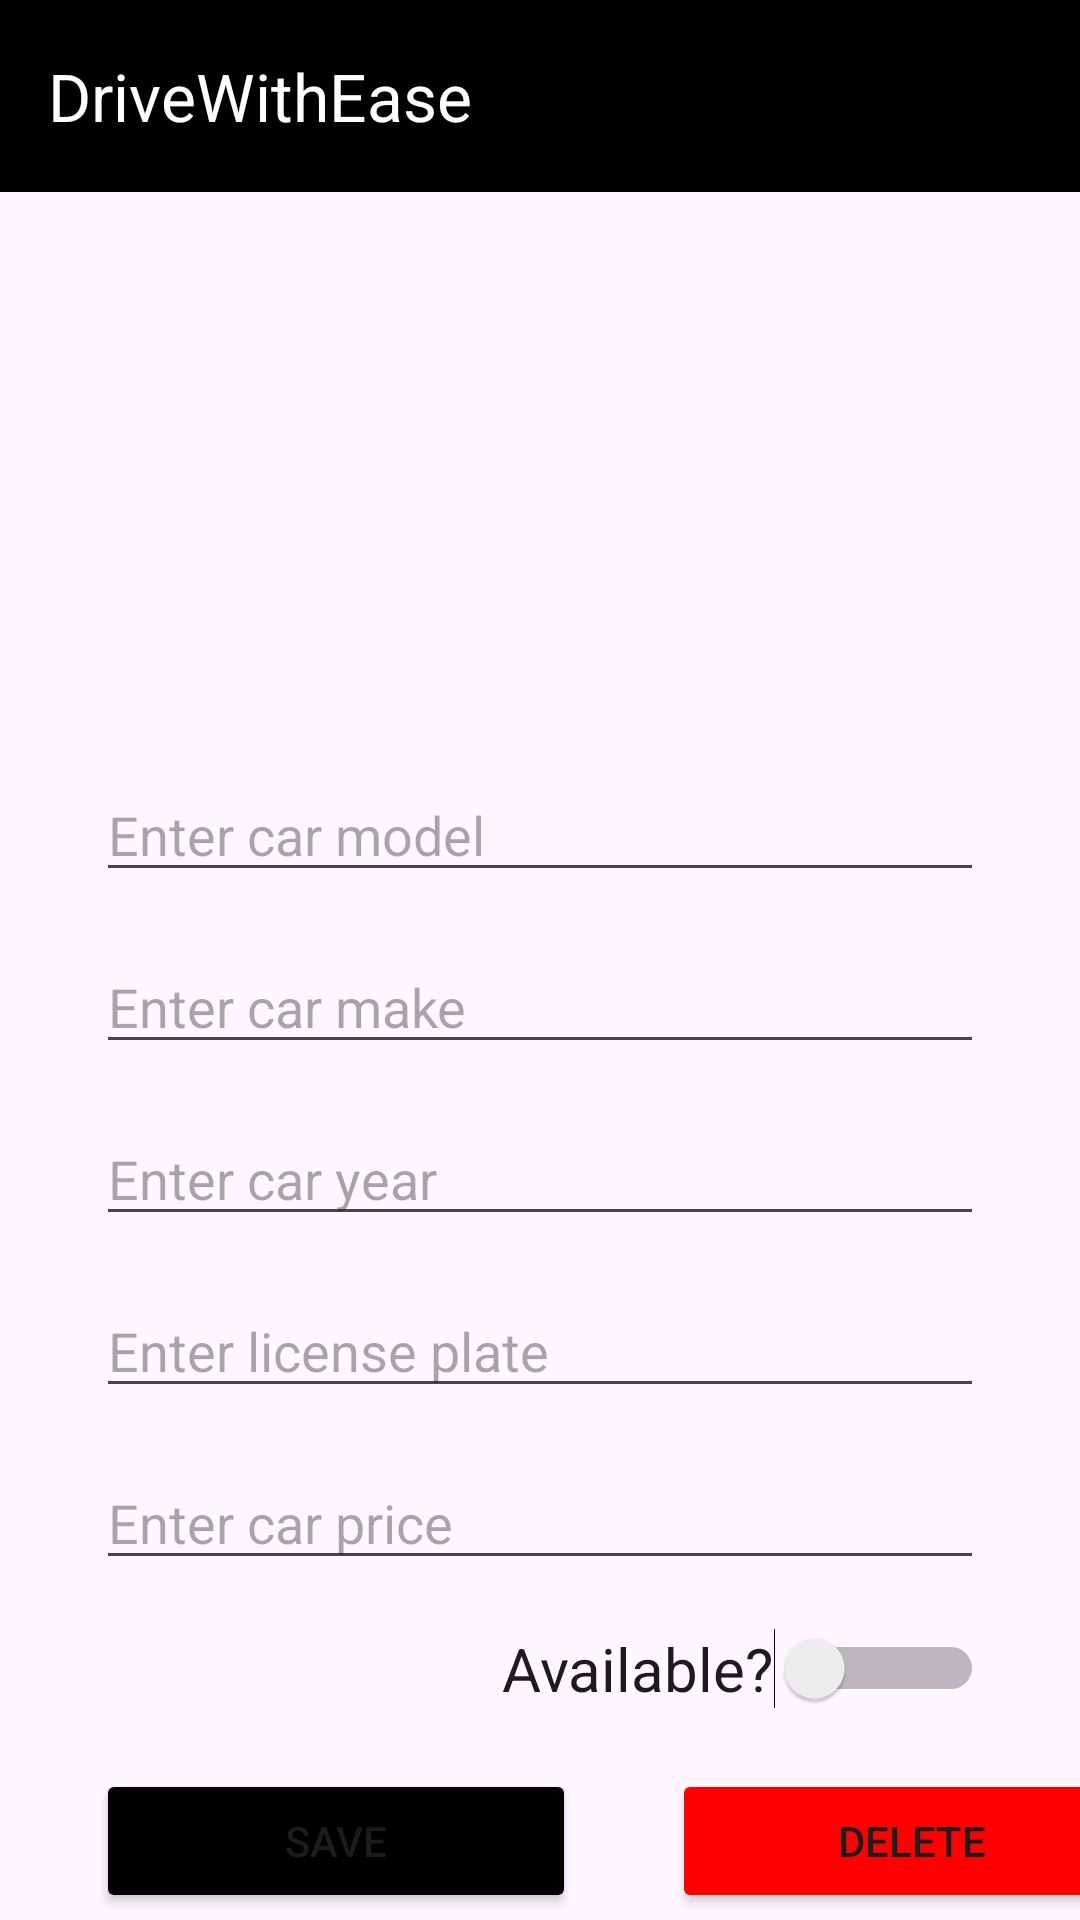

Reconstruct the res/layout file that produces this screen, plus the resources it refers to.
<!-- AndroidManifest.xml: application theme Theme.DriveWithEase -->
<!-- res/layout/activity_car_modify.xml -->
<?xml version="1.0" encoding="utf-8"?>
<RelativeLayout xmlns:android="http://schemas.android.com/apk/res/android"
    xmlns:tools="http://schemas.android.com/tools"
    android:layout_width="match_parent"
    android:layout_height="match_parent"
    xmlns:app="http://schemas.android.com/apk/res-auto">

    <androidx.appcompat.widget.Toolbar
        android:id="@+id/toolbar"
        android:layout_width="match_parent"
        android:layout_height="?attr/actionBarSize"
        android:background="@color/black"
        app:title="@string/app_name"
        app:titleTextColor="@android:color/white"
        app:layout_constraintTop_toTopOf="parent" />

    <ImageView
        android:id="@+id/carImg"
        android:layout_width="match_parent"
        android:layout_height="160dp"
        android:src="@drawable/bmw_car_img"
        android:layout_gravity="center_horizontal"
        android:layout_centerHorizontal="true"
        android:layout_marginTop="16dp"
        android:layout_below="@+id/toolbar"/>

    <EditText
        android:id="@+id/editTextCarModel"
        android:layout_width="match_parent"
        android:layout_height="wrap_content"
        android:hint="Enter car model"
        android:inputType="text"
        android:layout_below="@+id/carImg"
        android:layout_marginStart="32dp"
        android:layout_marginEnd="32dp"
        android:layout_marginTop="16dp" />

    <EditText
        android:id="@+id/editTextCarMake"
        android:layout_width="match_parent"
        android:layout_height="wrap_content"
        android:layout_below="@id/editTextCarModel"
        android:layout_marginTop="16dp"
        android:layout_marginStart="32dp"
        android:layout_marginEnd="32dp"
        android:hint="Enter car make"
        android:inputType="text"/>

    <EditText
        android:id="@+id/editTextCarYear"
        android:layout_width="match_parent"
        android:layout_height="wrap_content"
        android:layout_below="@id/editTextCarMake"
        android:layout_marginTop="16dp"
        android:layout_marginStart="32dp"
        android:layout_marginEnd="32dp"
        android:hint="Enter car year"
        android:inputType="number"/>

    <EditText
        android:id="@+id/editTextCarLicensePlate"
        android:layout_width="match_parent"
        android:layout_height="wrap_content"
        android:layout_below="@id/editTextCarYear"
        android:layout_marginTop="16dp"
        android:layout_marginStart="32dp"
        android:layout_marginEnd="32dp"
        android:hint="Enter license plate"
        android:inputType="text"/>

    <EditText
        android:id="@+id/editTextCarPrice"
        android:layout_width="match_parent"
        android:layout_height="wrap_content"
        android:layout_below="@id/editTextCarLicensePlate"
        android:layout_marginTop="16dp"
        android:layout_marginStart="32dp"
        android:layout_marginEnd="32dp"
        android:hint="Enter car price"
        android:inputType="number|numberDecimal"/>

    <Switch
        android:id="@+id/availabilitySwitch"
        android:layout_width="wrap_content"
        android:layout_height="wrap_content"
        android:layout_below="@+id/editTextCarPrice"
        android:layout_alignParentEnd="true"
        android:layout_marginTop="16dp"
        android:layout_marginEnd="32dp"
        android:switchMinWidth="70dp"
        android:text="Available?"
        android:textSize="20sp"
        tools:ignore="UseSwitchCompatOrMaterialXml" />

    <LinearLayout
        android:layout_width="match_parent"
        android:layout_height="match_parent"
        android:layout_below="@+id/availabilitySwitch">
        <Button
            android:id="@+id/buttonSave"
            android:layout_width="160dp"
            android:layout_height="wrap_content"
            android:layout_below="@id/editTextCarPrice"
            android:layout_marginTop="20dp"
            android:layout_marginStart="32dp"
            android:text="Save"
            android:backgroundTint="@color/black"/>
        <Button
            android:id="@+id/buttonDelete"
            android:layout_width="160dp"
            android:layout_height="wrap_content"
            android:layout_below="@id/editTextCarPrice"
            android:layout_marginTop="20dp"
            android:layout_marginStart="32dp"
            android:layout_marginEnd="32dp"
            android:backgroundTint="@color/red"
            android:text="Delete" />
    </LinearLayout>




</RelativeLayout>
<!-- resources referenced by this layout -->
<resources>
  <color name="black">#FF000000</color>
  <color name="red">	#FF0000</color>
  <string name="app_name">DriveWithEase</string>
  <style name="Theme.DriveWithEase" parent="Base.Theme.DriveWithEase" />
  <style name="Base.Theme.DriveWithEase" parent="Theme.Material3.DayNight.NoActionBar">
          
          
      </style>
</resources>
